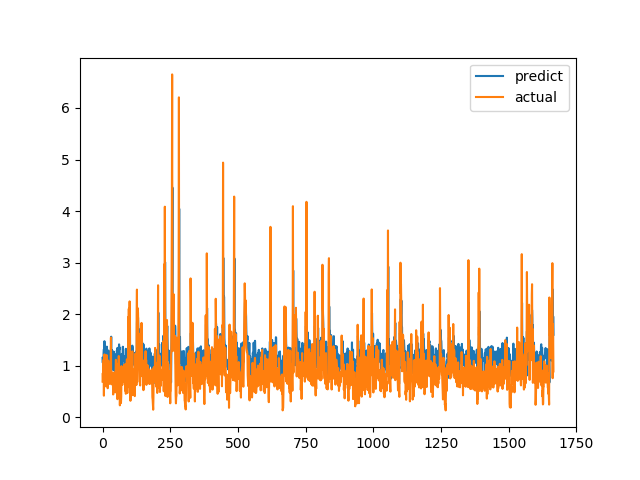

The file beside this chart, header and first rows:
predict, actual
1.151, 0.6915
1.057, 0.8558
1.155, 0.7094
1.07, 1.015
1.234, 1.116
1.319, 0.4183
0.9724, 1.002
1.476, 1.219
1.244, 1.143
1.267, 0.6528
1.127, 0.6747
1.131, 0.601
1.093, 0.6695
0.9803, 0.6538
1.113, 0.7814
1.088, 1.206
1.37, 0.8469
1.277, 0.8286
1.195, 0.6482
1.1, 0.5624
0.9645, 0.7183
1.204, 1.1
1.293, 0.9542
1.217, 0.729
1.127, 0.6694
1.185, 0.8631
1.143, 0.6465
1.041, 0.8223
0.7523, 0.9236
1.159, 0.8301
1.183, 1.067
1.311, 1.546
1.562, 0.6827
1.177, 0.6386
1.306, 0.6464
1.126, 0.6881
1.066, 0.7274
1.241, 0.65
1.279, 0.8694
1.131, 0.4409
0.9114, 0.4519
1.146, 0.7575
1.271, 0.4952
1.002, 0.6851
0.9956, 0.7244
1.149, 0.8654
1.115, 0.74
0.8915, 0.8071
1.061, 0.8204
1.147, 1.114
0.7396, 1.109
1.23, 0.4751
1.139, 1.039
1.298, 0.9458
1.124, 0.7878
1.345, 0.3505
0.9369, 0.9368
1.144, 0.9868
1.202, 0.647
1.045, 1.03
... 1,606 more rows
